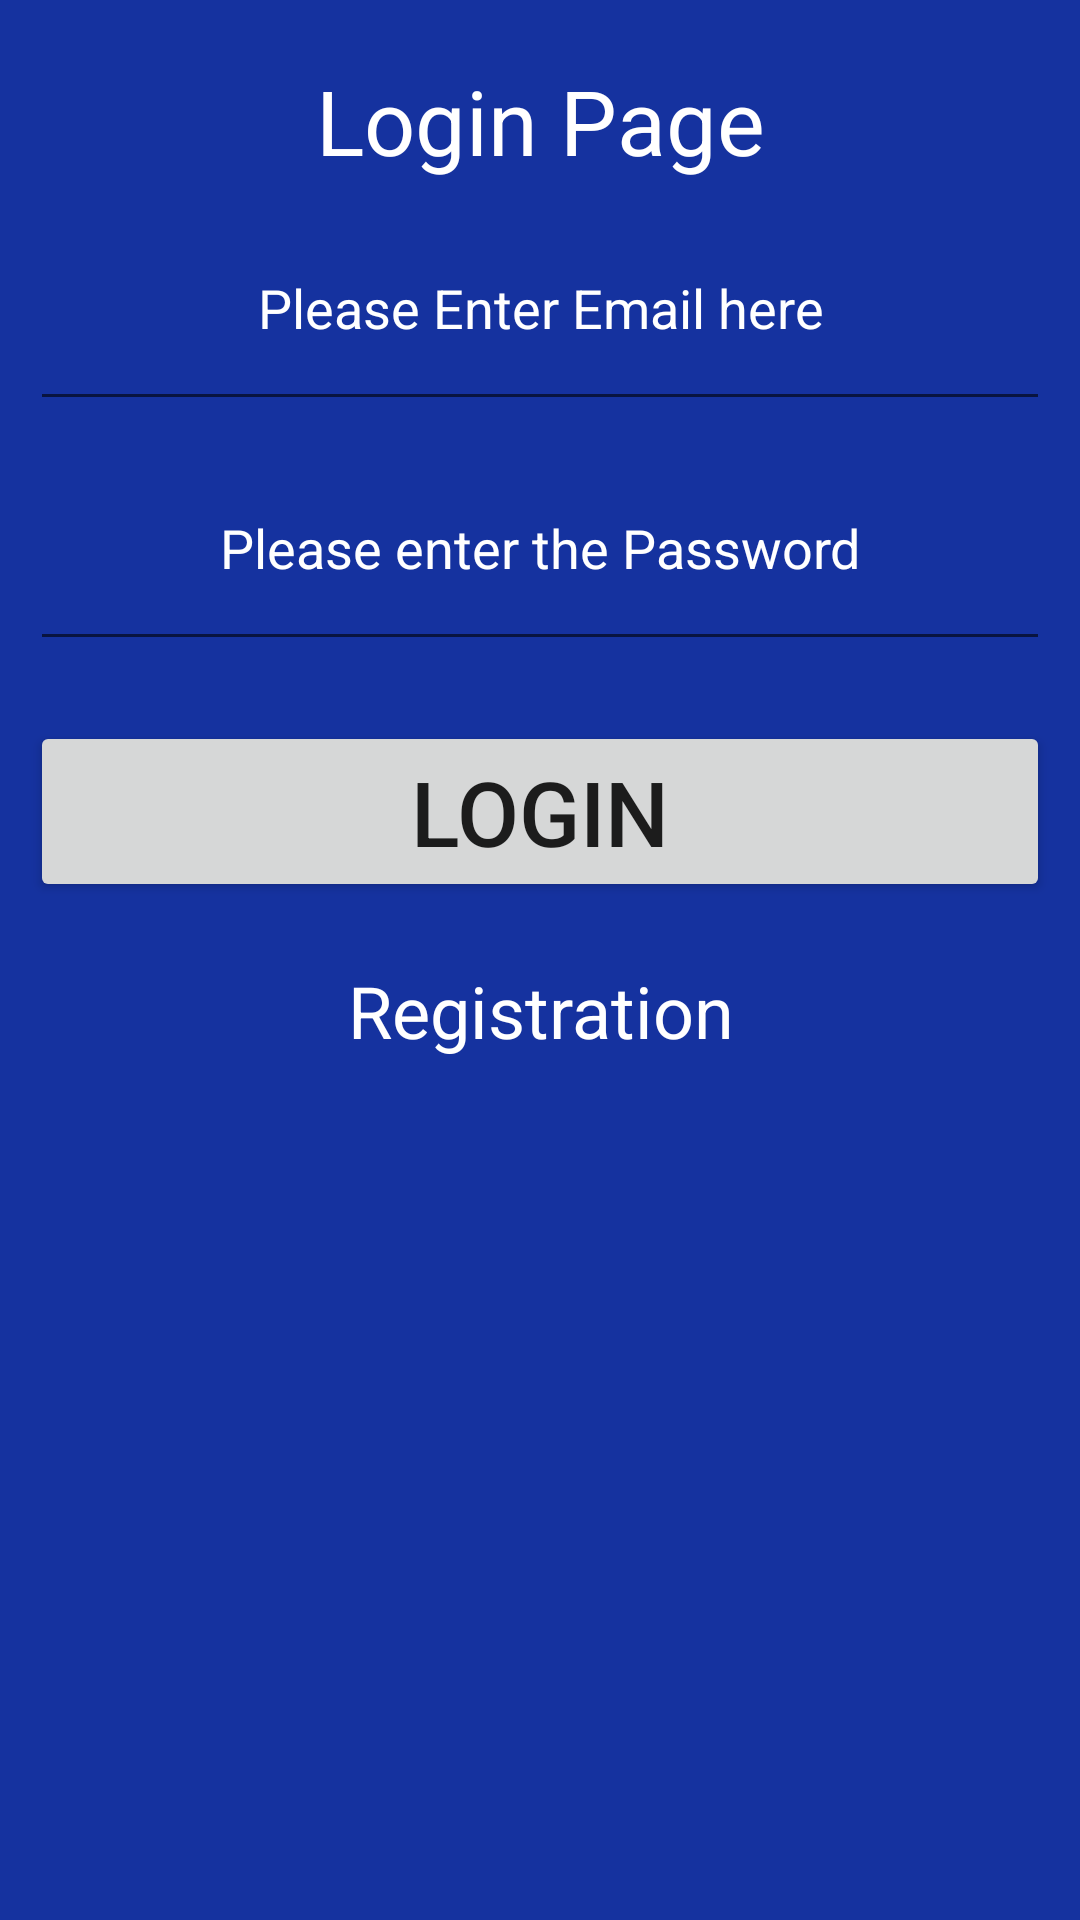

Here is an Android app screen rendered from its layout file. Give the layout XML and the strings, colors and styles it references.
<!-- AndroidManifest.xml: application theme AppTheme -->
<!-- res/layout/fragment_login.xml -->
<?xml version="1.0" encoding="utf-8"?>
<LinearLayout xmlns:android="http://schemas.android.com/apk/res/android"
    xmlns:tools="http://schemas.android.com/tools"
    android:layout_width="match_parent"
    android:layout_height="match_parent"
    android:background="#15329F"
    android:orientation="vertical"
    tools:context=".loginFragment">


    <TextView
        android:id="@+id/textView"
        android:layout_width="match_parent"
        android:layout_height="wrap_content"
        android:layout_marginTop="20dp"
        android:gravity="center_horizontal"
        android:text="Login Page"
        android:textColor="#ffffff"
        android:textSize="30sp" />

    <EditText
        android:id="@+id/etMail"
        android:layout_width="match_parent"
        android:layout_height="60dp"
        android:layout_marginLeft="10dp"
        android:layout_marginTop="20dp"
        android:layout_marginRight="10dp"
        android:ems="10"
        android:gravity="center_horizontal"
        android:hint="Please Enter Email here"
        android:inputType="textEmailAddress"
        android:textColor="@android:color/background_light"
        android:textColorHint="#ffffff" />

    <EditText
        android:id="@+id/etPass"
        android:layout_width="match_parent"
        android:layout_height="60dp"
        android:layout_marginLeft="10dp"
        android:layout_marginTop="20dp"
        android:layout_marginRight="10dp"
        android:ems="10"
        android:gravity="center_horizontal"
        android:hint="Please enter the Password"
        android:inputType="textPassword"
        android:textAppearance="@style/TextAppearance.AppCompat.Medium"
        android:textColor="@android:color/background_light"
        android:textColorHint="#ffffff" />

    <Button
        android:id="@+id/btnLogin"
        android:layout_width="match_parent"
        android:layout_height="wrap_content"
        android:layout_marginLeft="10dp"
        android:layout_marginTop="20dp"
        android:layout_marginRight="10dp"
        android:text="Login"
        android:textSize="30sp" />

    <TextView
        android:id="@+id/tvRegistered"
        android:layout_width="match_parent"
        android:layout_height="wrap_content"
        android:layout_marginLeft="10dp"
        android:layout_marginTop="20dp"
        android:layout_marginRight="10dp"
        android:clickable="true"
        android:gravity="center_horizontal"
        android:text="Registration"
        android:textColor="#ffffff"
        android:textColorHint="@android:color/background_light"
        android:textSize="24sp" />
</LinearLayout>
<!-- resources referenced by this layout -->
<resources>
  <style name="AppTheme" parent="Theme.AppCompat.Light.NoActionBar">
          
          <item name="colorPrimary">#15329F</item>
          <item name="colorPrimaryDark">@color/dark_blue</item>
          <item name="colorAccent">@color/colorAccent</item>
          <item name="windowNoTitle">true</item>
          <item name="windowActionBar">false</item>
  
  
  
  
      </style>
  <color name="dark_blue">#3023AE</color>
  <color name="colorAccent">#FF4081</color>
</resources>
